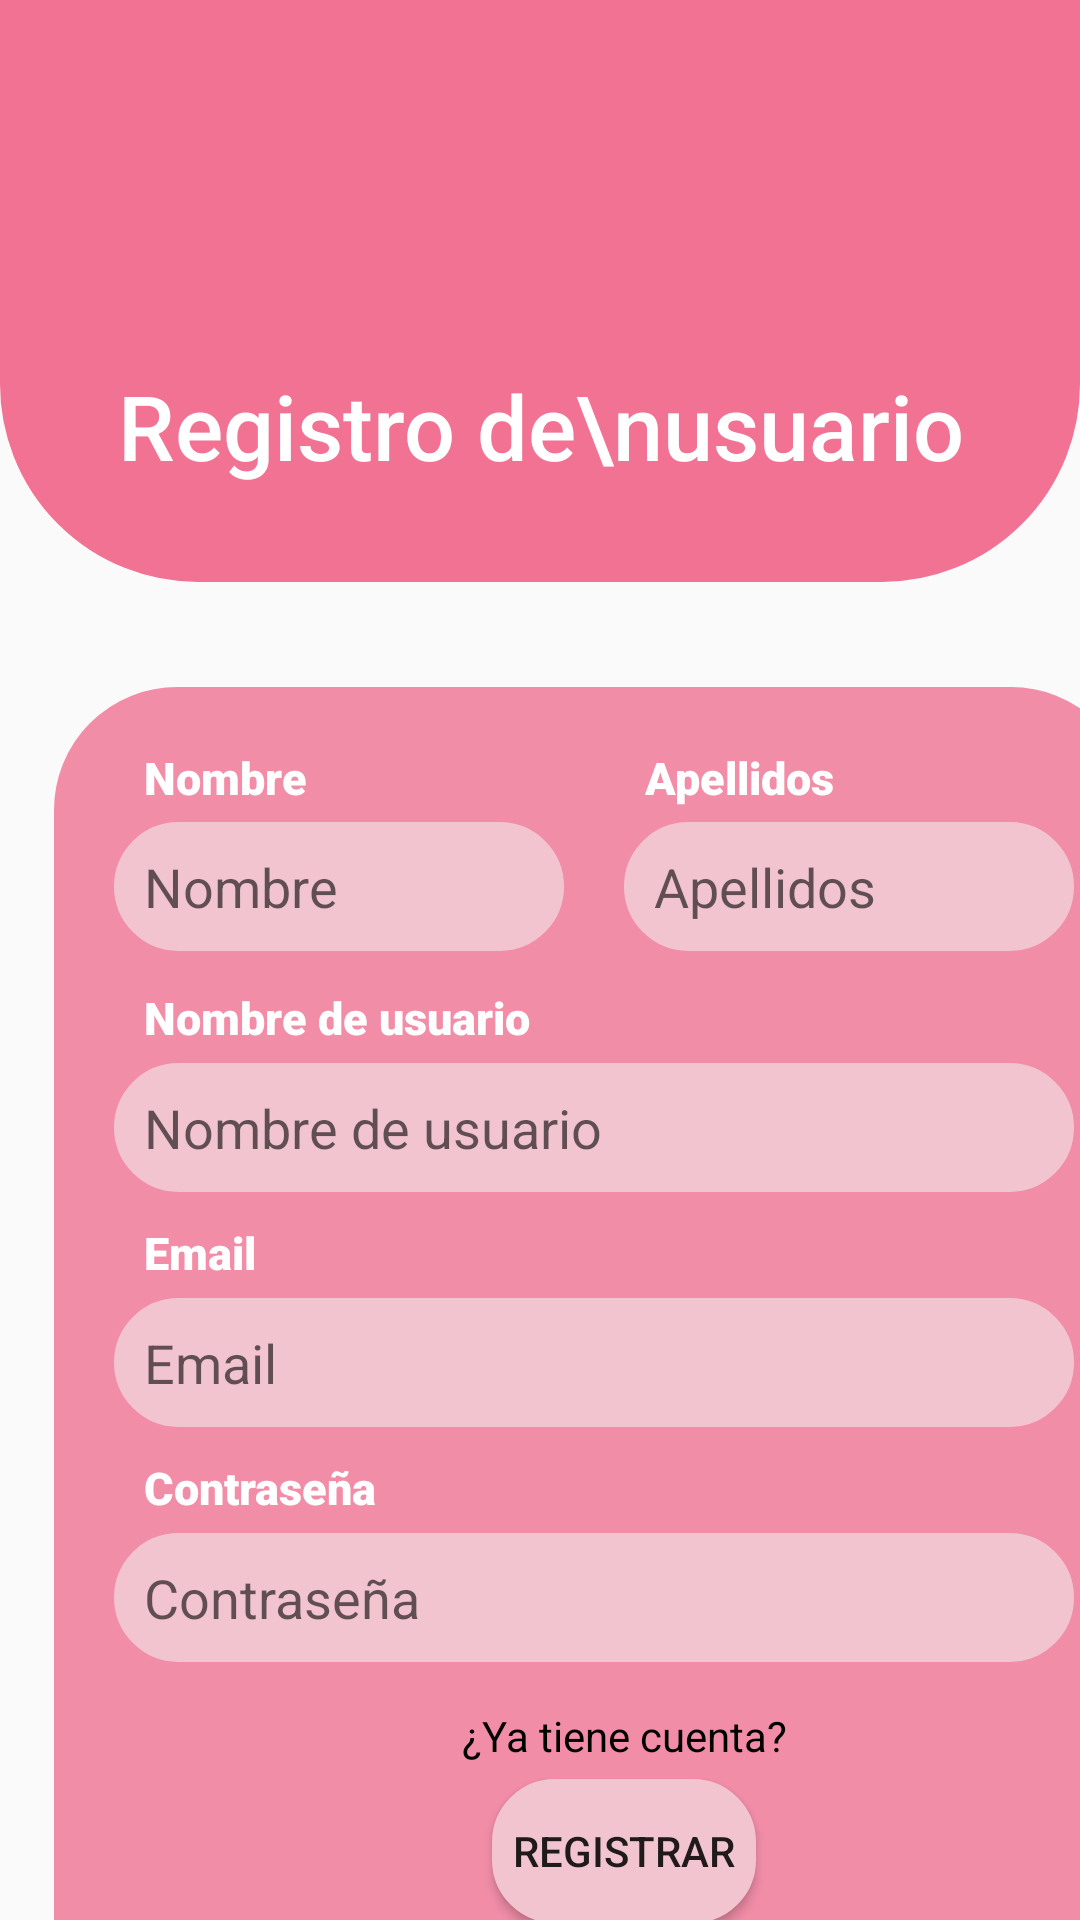

The Android layout XML behind this screen, and the referenced resources:
<!-- AndroidManifest.xml: application theme Theme.AppCompat.Light.NoActionBar -->
<!-- res/layout/ventana_registro.xml -->
<?xml version="1.0" encoding="utf-8"?>
<LinearLayout xmlns:android="http://schemas.android.com/apk/res/android"
    xmlns:app="http://schemas.android.com/apk/res-auto"
    android:id="@+id/contenidoRegistro"
    android:orientation="vertical"
    android:layout_width="match_parent"
    android:layout_height="match_parent">


    <FrameLayout
        android:layout_width="match_parent"
        android:layout_height="194dp"
        android:background="@drawable/borde_cabecera"
        android:layout_marginBottom="35dp">

        <TextView
            android:id="@+id/textRegistro"
            android:layout_width="wrap_content"
            android:layout_height="wrap_content"
            android:layout_gravity="center"
            android:layout_marginTop="45dp"
            android:fontFamily="sans-serif-medium"
            android:text="Registro de\nusuario"
            android:textAlignment="center"
            android:textColor="@color/white"
            android:textSize="30dp" />

        <ImageView
            android:id="@+id/imageView"
            android:layout_width="217dp"
            android:layout_height="113dp"
            android:layout_gravity="center_horizontal"
            android:src="@drawable/logo" />
    </FrameLayout>

    <FrameLayout
        android:layout_width="360dp"
        android:layout_height="481dp"
        android:layout_marginLeft="18dp"
        android:background="@drawable/borde_form">

        <LinearLayout
            android:layout_width="match_parent"
            android:layout_height="wrap_content"
            android:layout_marginLeft="20dp"
            android:layout_marginTop="20dp"
            android:layout_marginBottom="20dp"
            android:orientation="horizontal">

            <TextView
                android:layout_width="140dp"
                android:layout_height="wrap_content"
                android:layout_marginLeft="10dp"
                android:layout_marginBottom="5dp"
                android:fontFamily="sans-serif-black"
                android:text="Nombre"
                android:textColor="@color/white"
                android:textSize="15dp" />

            <TextView
                android:layout_width="140dp"
                android:layout_height="wrap_content"
                android:layout_marginLeft="27dp"
                android:layout_marginBottom="5dp"
                android:fontFamily="sans-serif-black"
                android:text="Apellidos"
                android:textColor="@color/white"
                android:textSize="15dp" />

        </LinearLayout>

        <LinearLayout
            android:layout_width="match_parent"
            android:layout_height="wrap_content"
            android:layout_marginTop="45dp"
            android:orientation="horizontal">

            <EditText
                android:id="@+id/inputNombre"
                android:layout_width="150dp"
                android:layout_height="43dp"
                android:layout_gravity="start"
                android:layout_marginLeft="20dp"
                android:layout_marginRight="20dp"
                android:background="@drawable/borde_input"
                android:hint="Nombre"
                android:paddingLeft="10dp" />

            <EditText
                android:id="@+id/inputApellidos"
                android:layout_width="150dp"
                android:layout_height="43dp"
                android:layout_gravity="end"
                android:layout_marginRight="20dp"
                android:background="@drawable/borde_input"
                android:hint="Apellidos"
                android:paddingLeft="10dp" />

        </LinearLayout>

        <LinearLayout
            android:layout_width="match_parent"
            android:layout_height="374dp"
            android:layout_marginLeft="20dp"
            android:layout_marginTop="100dp"
            android:layout_marginBottom="20dp"
            android:orientation="vertical">

            <TextView
                android:layout_width="140dp"
                android:layout_height="wrap_content"
                android:layout_marginLeft="10dp"
                android:layout_marginBottom="5dp"
                android:fontFamily="sans-serif-black"
                android:text="Nombre de usuario"
                android:textColor="@color/white"
                android:textSize="15dp" />

            <EditText
                android:id="@+id/inputNombreUsuario"
                android:layout_width="match_parent"
                android:layout_height="43dp"
                android:layout_gravity="end"
                android:layout_marginRight="20dp"
                android:background="@drawable/borde_input"
                android:hint="Nombre de usuario"
                android:paddingLeft="10dp" />

            <TextView
                android:layout_width="140dp"
                android:layout_height="wrap_content"
                android:layout_marginLeft="10dp"
                android:layout_marginTop="10dp"
                android:layout_marginBottom="5dp"
                android:fontFamily="sans-serif-black"
                android:text="Email"
                android:textColor="@color/white"
                android:textSize="15dp" />

            <EditText
                android:id="@+id/inputEmail"
                android:layout_width="match_parent"
                android:layout_height="43dp"
                android:layout_gravity="end"
                android:layout_marginRight="20dp"
                android:background="@drawable/borde_input"
                android:hint="Email"
                android:paddingLeft="10dp" />

            <TextView
                android:layout_width="140dp"
                android:layout_height="wrap_content"
                android:layout_marginLeft="10dp"
                android:layout_marginTop="10dp"
                android:layout_marginBottom="5dp"
                android:fontFamily="sans-serif-black"
                android:text="Contraseña"
                android:textColor="@color/white"
                android:textSize="15dp" />

            <EditText
                android:id="@+id/inputClaveRegistro"
                android:layout_width="match_parent"
                android:layout_height="43dp"
                android:layout_gravity="end"
                android:layout_marginRight="20dp"
                android:layout_marginBottom="15dp"
                android:background="@drawable/borde_input"
                android:fontFamily="sans-serif"
                android:hint="Contraseña"
                android:inputType="textPassword"
                android:paddingLeft="10dp" />

            <TextView
                android:id="@+id/textLogin"
                android:layout_width="match_parent"
                android:layout_height="wrap_content"
                android:gravity="center"
                android:text="¿Ya tiene cuenta?"
                android:textColor="@color/black" />

            <Button
                android:id="@+id/btnRegistrar"
                android:layout_width="wrap_content"
                android:layout_height="wrap_content"
                android:layout_gravity="center"
                android:layout_marginTop="5dp"
                android:layout_marginBottom="10dp"
                android:background="@drawable/borde_boton"
                android:text="Registrar" />

            <Button
                android:id="@+id/btnCancelar"
                android:layout_width="wrap_content"
                android:layout_height="wrap_content"
                android:layout_gravity="center"
                android:background="@drawable/borde_boton"
                android:text="Cancelar" />
        </LinearLayout>
    </FrameLayout>
</LinearLayout>
<!-- resources referenced by this layout -->
<resources>
  <color name="black">#FF000000</color>
  <color name="white">#FFFFFFFF</color>
  <!-- drawable borde_boton (drawable) -->
  <?xml version="1.0" encoding="utf-8"?>
  <shape xmlns:android="http://schemas.android.com/apk/res/android">
      <solid android:color="@color/pink_light_light"/>
      <stroke
          android:width="2dp"
          android:color="@color/pink_light_light"/>
      <corners android:radius="20dp"/>
  </shape>
  <!-- drawable borde_cabecera (drawable) -->
  <?xml version="1.0" encoding="utf-8"?>
  <shape xmlns:android="http://schemas.android.com/apk/res/android">
      <solid android:color="@color/pink" />
      <stroke
          android:width="2dp"
          android:color="@color/pink"/>
      <corners
          android:bottomLeftRadius="65dp"
          android:bottomRightRadius="65dp"/>
  </shape>
  <!-- drawable borde_form (drawable) -->
  <?xml version="1.0" encoding="utf-8"?>
  <shape xmlns:android="http://schemas.android.com/apk/res/android">
      <solid android:color="@color/pink_light"/>
      <stroke
          android:width="2dp"
          android:color="@color/pink_light"/>
      <corners
          android:radius="40dp"/>
  </shape>
  <!-- drawable borde_input (drawable) -->
  <?xml version="1.0" encoding="utf-8"?>
  <shape xmlns:android="http://schemas.android.com/apk/res/android">
      <solid android:color="@color/pink_light_light"/>
      <stroke
          android:width="2dp"
          android:color="@color/pink_light_light"/>
      <corners
          android:radius="30dp"/>
  </shape>
  <color name="pink_light_light">#F2C4D0</color>
  <color name="pink">#F27294</color>
  <color name="pink_light">#F28DA8</color>
</resources>
